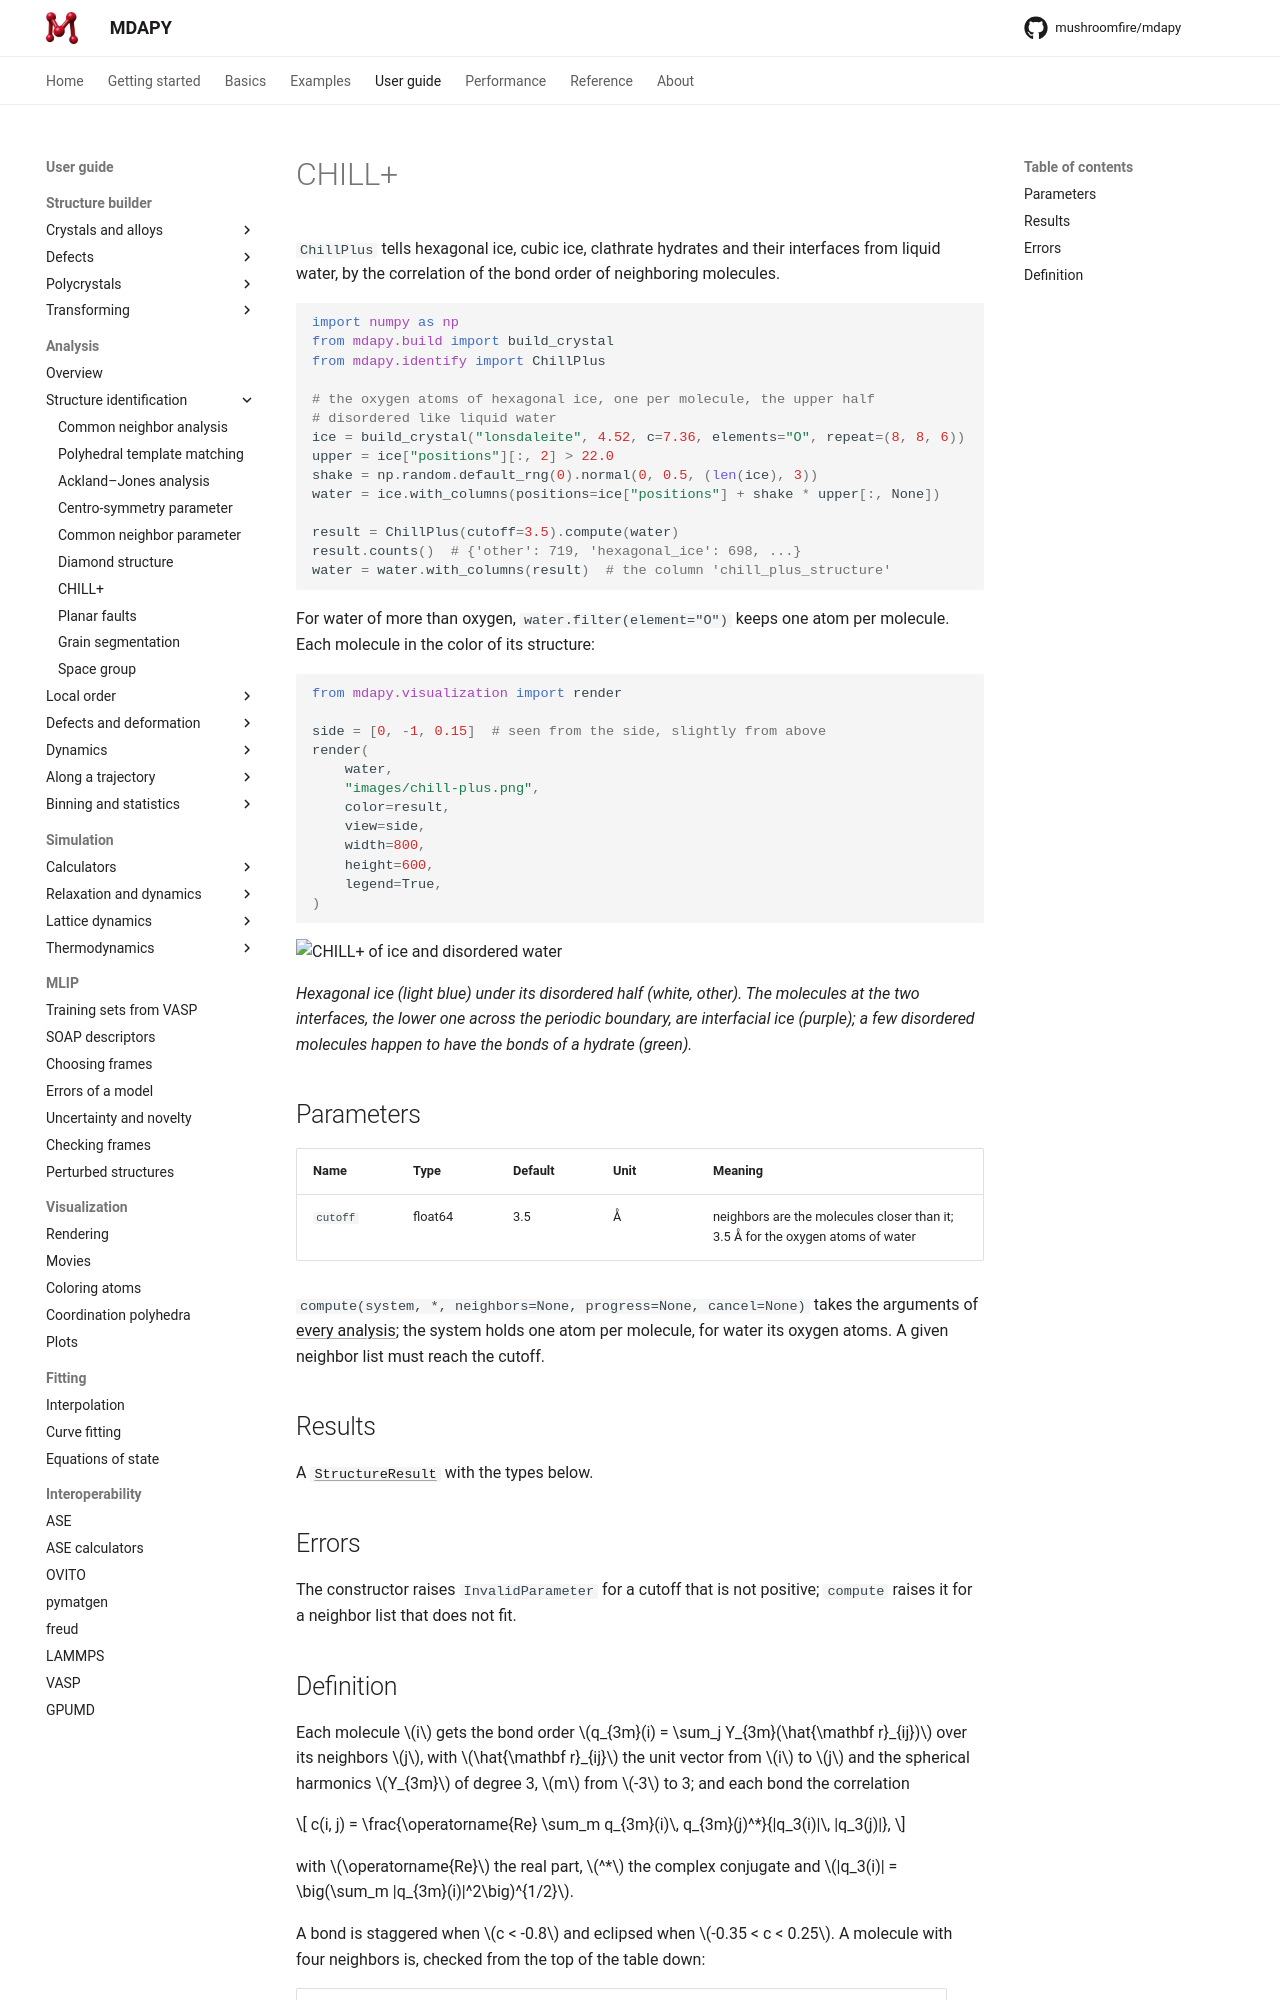

repository: mushroomfire/mdapy · page: 2.1/user-guide/analysis/chill-plus/index.html · generator: mkdocs

# CHILL+

`ChillPlus` tells hexagonal ice, cubic ice, clathrate hydrates and their
interfaces from liquid water, by the correlation of the bond order of
neighboring molecules.

```python
import numpy as np
from mdapy.build import build_crystal
from mdapy.identify import ChillPlus

# the oxygen atoms of hexagonal ice, one per molecule, the upper half
# disordered like liquid water
ice = build_crystal("lonsdaleite", 4.52, c=7.36, elements="O", repeat=(8, 8, 6))
upper = ice["positions"][:, 2] > 22.0
shake = np.random.default_rng(0).normal(0, 0.5, (len(ice), 3))
water = ice.with_columns(positions=ice["positions"] + shake * upper[:, None])

result = ChillPlus(cutoff=3.5).compute(water)
result.counts()  # {'other': 719, 'hexagonal_ice': 698, ...}
water = water.with_columns(result)  # the column 'chill_plus_structure'
```

For water of more than oxygen, `water.filter(element="O")` keeps one atom per
molecule. Each molecule in the color of its structure:

```python
from mdapy.visualization import render

side = [0, -1, 0.15]  # seen from the side, slightly from above
render(
    water,
    "images/chill-plus.png",
    color=result,
    view=side,
    width=800,
    height=600,
    legend=True,
)
```

![CHILL+ of ice and disordered water](images/chill-plus.png)

*Hexagonal ice (light blue) under its disordered half (white, other). The
molecules at the two interfaces, the lower one across the periodic boundary,
are interfacial ice (purple); a few disordered molecules happen to have the
bonds of a hydrate (green).*

## Parameters

| Name | Type | Default | Unit | Meaning |
|---|---|---|---|---|
| `cutoff` | float64 | 3.5 | Å | neighbors are the molecules closer than it; 3.5 Å for the oxygen atoms of water |

`compute(system, *, neighbors=None, progress=None, cancel=None)` takes the
arguments of [every analysis](overview.md#parameters); the system holds one
atom per molecule, for water its oxygen atoms. A given neighbor list must
reach the cutoff.

## Results

A [`StructureResult`](overview.md#results) with the types below.

## Errors

The constructor raises `InvalidParameter` for a cutoff that is not positive;
`compute` raises it for a neighbor list that does not fit.
